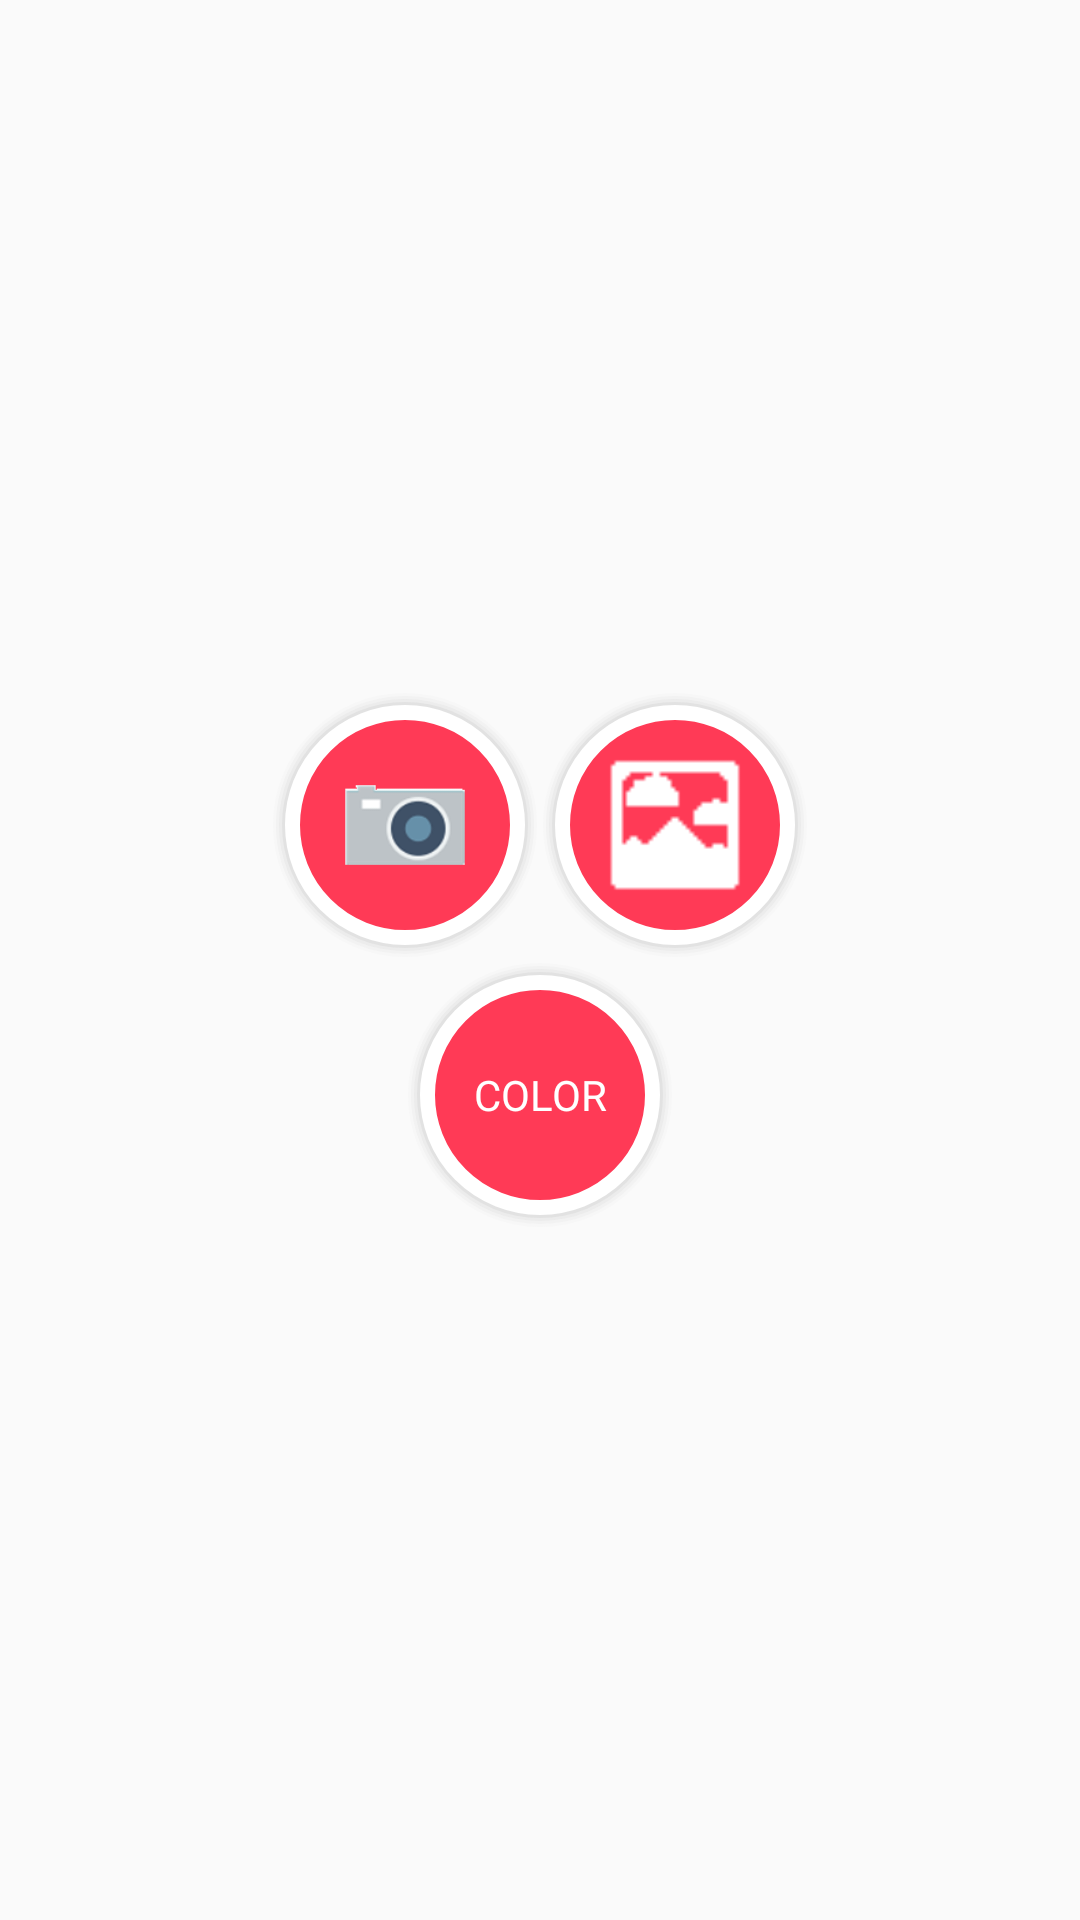

Layout XML and referenced resources for this Android screen:
<!-- AndroidManifest.xml: application theme AppTheme -->
<!-- res/layout/background_chooser_dialog.xml -->
<?xml version="1.0" encoding="utf-8"?>
<LinearLayout
    xmlns:android="http://schemas.android.com/apk/res/android"
    android:orientation="vertical"
    android:gravity="center"
    android:layout_width="match_parent"
    android:layout_height="match_parent">


    <LinearLayout
        android:gravity="center"
        android:layout_width="fill_parent"
        android:layout_height="wrap_content">
        
        <ImageView
            android:id="@+id/pick_camera_button"
            android:src="@drawable/camera"
            android:background="@drawable/circle_background"
            android:layout_width="90dp"
            android:layout_height="90dp"
            android:padding="20dp"/>


        <ImageView
            android:id="@+id/pick_gallery_button"
            android:src="@drawable/background"
            android:background="@drawable/circle_background"
            android:layout_width="90dp"
            android:layout_height="90dp"
            android:padding="20dp"/>

    </LinearLayout>


    <TextView
        android:id="@+id/pick_color_background_button"
        android:gravity="center"
        android:textColor="#fff"
        android:text="COLOR"
        android:background="@drawable/circle_background"
        android:layout_width="90dp"
        android:layout_height="90dp"
        android:padding="20dp"/>

</LinearLayout>
<!-- resources referenced by this layout -->
<resources>
  <!-- drawable background: png bitmap (drawable-hdpi, 15064 bytes) -->
  <!-- drawable camera: png bitmap (drawable-hdpi, 4085 bytes) -->
  <!-- drawable circle_background (drawable-hdpi) -->
  <?xml version="1.0" encoding="utf-8"?>
  <layer-list xmlns:android="http://schemas.android.com/apk/res/android">
      
  
      <item>
          <shape
              android:shape="oval">
              <padding android:top="1dp" android:right="1dp" android:bottom="1dp" android:left="1dp" />
              <solid android:color="#00CCCCCC" />
          </shape>
      </item>
      <item>
          <shape  android:shape="oval">
              <padding android:top="1dp" android:right="1dp" android:bottom="1dp" android:left="1dp" />
              <solid android:color="#10CCCCCC" />
          </shape>
      </item>
      <item>
          <shape android:shape="oval">
              <padding android:top="1dp" android:right="1dp" android:bottom="1dp" android:left="1dp" />
              <solid android:color="#20CCCCCC" />
          </shape>
      </item>
      <item>
          <shape android:shape="oval">
              <padding android:top="1dp" android:right="1dp" android:bottom="1dp" android:left="1dp" />
              <solid android:color="#30CCCCCC" />
          </shape>
      </item>
      <item>
          <shape android:shape="oval">
              <padding android:top="1dp" android:right="1dp" android:bottom="1dp" android:left="1dp" />
              <solid android:color="#50CCCCCC" />
          </shape>
      </item>
  
      <item>
          <shape
              android:shape="oval">
              <solid android:color="#ffff3a56"/>
              <stroke android:width="5dp" android:color="#fff" />
          </shape>
      </item>
  </layer-list>
  <style name="AppTheme" parent="Theme.AppCompat.Light.DarkActionBar">
          
          <item name="android:spinnerStyle">@style/Widget.AppCompat.Light.Base.Spinner</item>
          <item name="android:actionBarStyle">@style/MyActionBar</item>
      </style>
  <style name="MyActionBar" parent="@android:style/Widget.Holo.Light.ActionBar">
          <item name="android:background">@color/nice_color</item>
          <item name="android:textColor">#fafafa</item>
      </style>
  <color name="nice_color">#0ABFBC</color>
</resources>
